The GitHub repository aslelekova/coursework-sber contains a labelled image folder "c-1" with 2 categories: clean, dirty. Examples follow, each with its label.

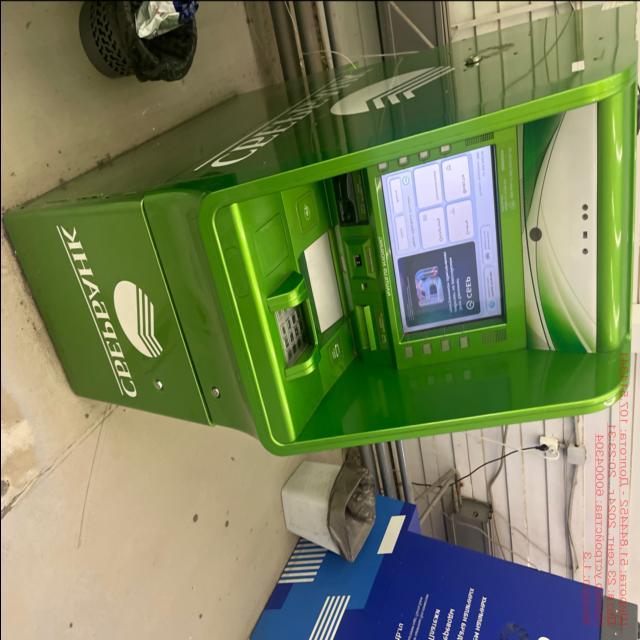
Label: clean

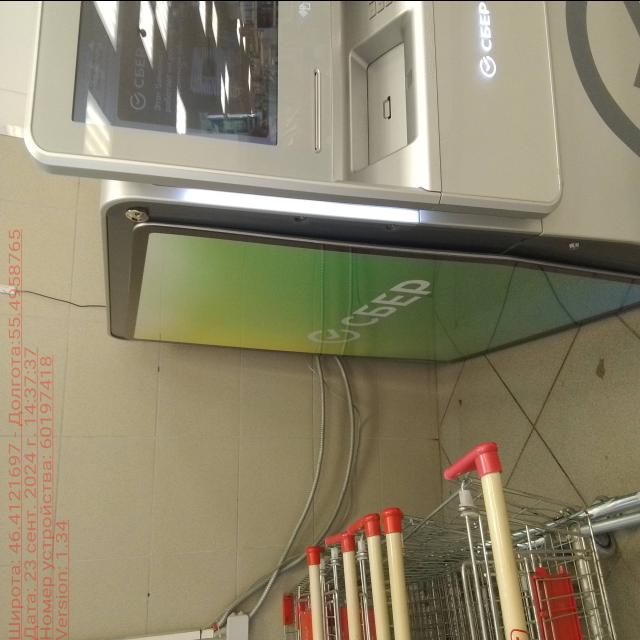
Label: clean

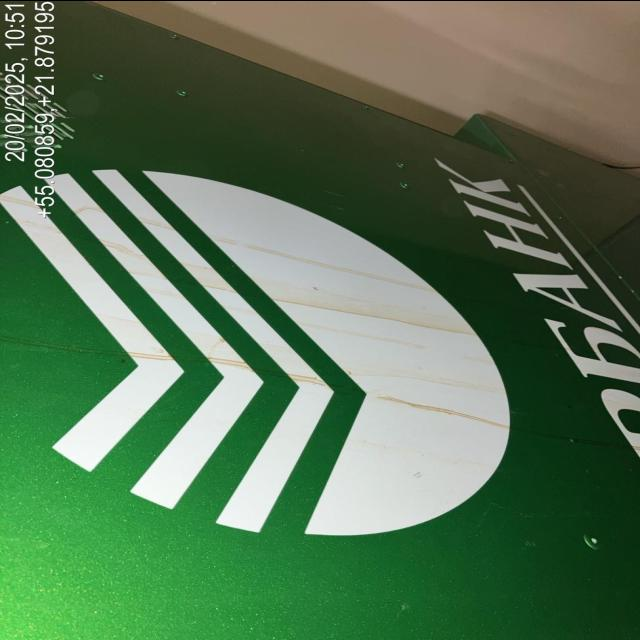
Label: dirty

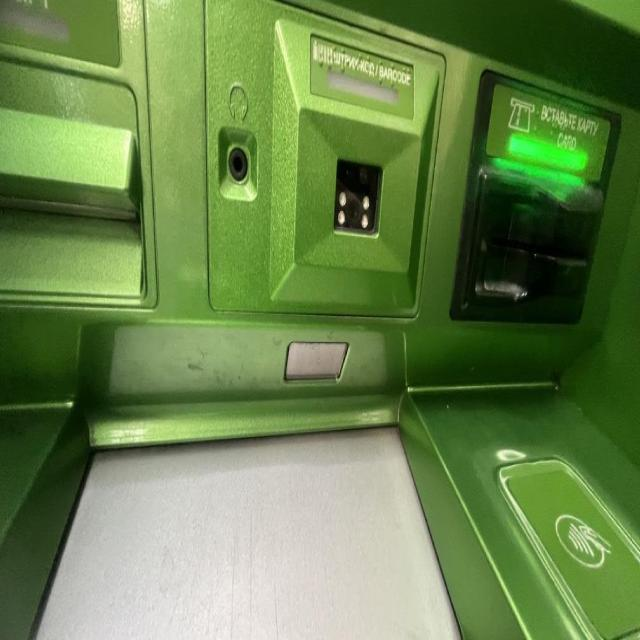
Label: dirty

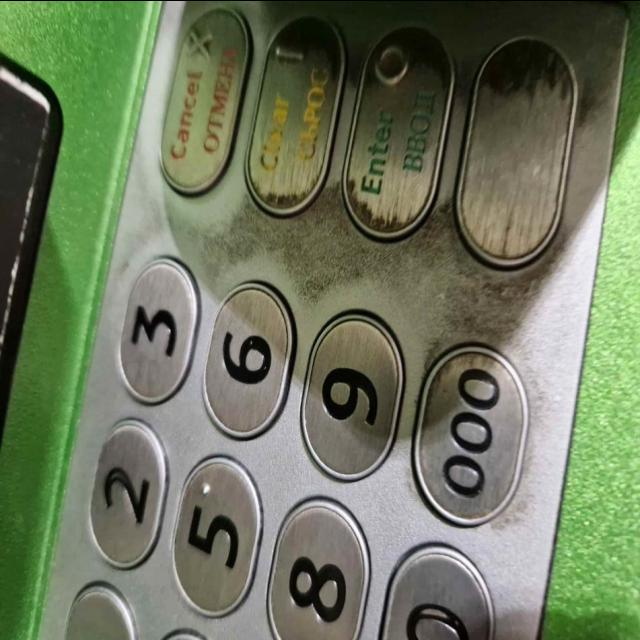
Label: dirty

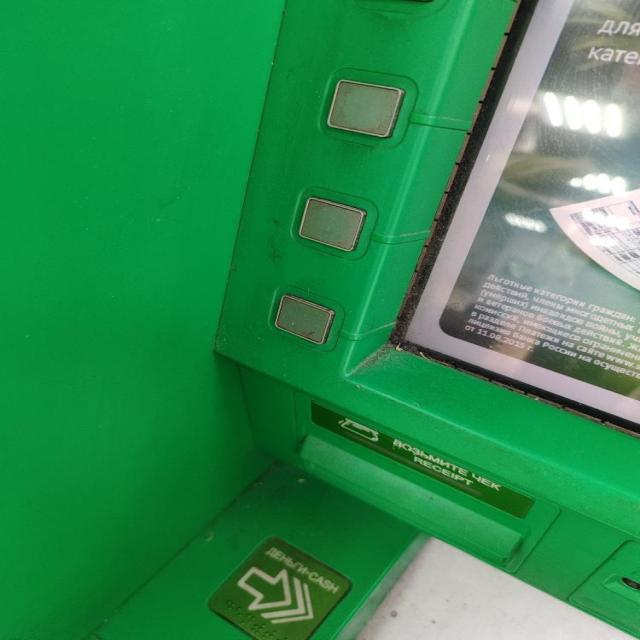
Label: dirty
